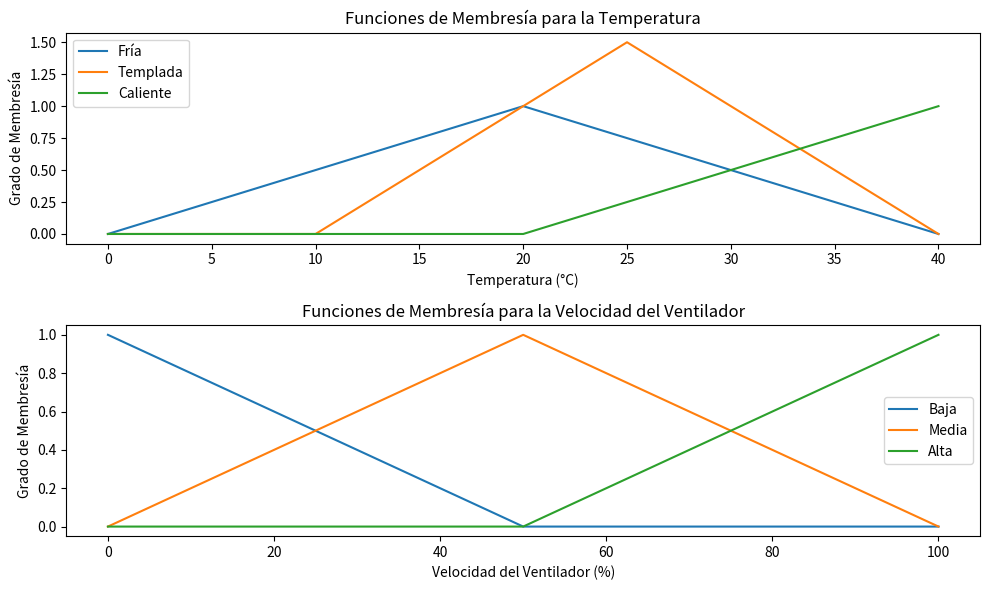

Generate this figure with matplotlib:
# [redacted]
# [redacted]
#Grupo: 6E1
#Practica: 24/59 - Lógica Difusa:Fuzzy CLIPS

# Importamos la biblioteca necesaria

import numpy as np
import matplotlib.pyplot as plt

# Función de membresía para la temperatura
def membresia_temperatura(x):
    # Definimos las funciones de membresía para "fría", "templada" y "caliente"
    fria = np.maximum(0, 1 - abs((x - 20) / 20))
    templada = np.maximum(0, np.minimum((x - 10) / 10, (40 - x) / 10))
    caliente = np.maximum(0, 1 - abs((x - 40) / 20))
    return fria, templada, caliente

# Función de membresía para la velocidad del ventilador
def membresia_ventilador(x):
    # Definimos las funciones de membresía para "baja", "media" y "alta"
    baja = np.maximum(0, 1 - x / 50)
    media = np.maximum(0, np.minimum(x / 50, (100 - x) / 50))
    alta = np.maximum(0, (x - 50) / 50)
    return baja, media, alta

# Definimos el rango de valores para la temperatura y la velocidad del ventilador
temperatura_range = np.arange(0, 41, 1)
ventilador_range = np.arange(0, 101, 1)

# Calculamos las funciones de membresía para cada valor en el rango de temperatura
fria, templada, caliente = membresia_temperatura(temperatura_range)
# Calculamos las funciones de membresía para cada valor en el rango de velocidad del ventilador
baja, media, alta = membresia_ventilador(ventilador_range)

# Visualizamos las funciones de membresía
plt.figure(figsize=(10, 6))

plt.subplot(2, 1, 1)
plt.plot(temperatura_range, fria, label='Fría')
plt.plot(temperatura_range, templada, label='Templada')
plt.plot(temperatura_range, caliente, label='Caliente')
plt.title('Funciones de Membresía para la Temperatura')
plt.xlabel('Temperatura (°C)')
plt.ylabel('Grado de Membresía')
plt.legend()

plt.subplot(2, 1, 2)
plt.plot(ventilador_range, baja, label='Baja')
plt.plot(ventilador_range, media, label='Media')
plt.plot(ventilador_range, alta, label='Alta')
plt.title('Funciones de Membresía para la Velocidad del Ventilador')
plt.xlabel('Velocidad del Ventilador (%)')
plt.ylabel('Grado de Membresía')
plt.legend()

plt.tight_layout()
plt.show()
